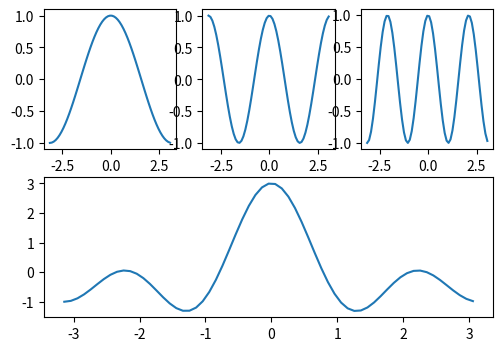

Here is the Python script that generated this plot:
import numpy as np
import matplotlib.pyplot as plt

# 表示するデータの作成
x = np.arange(-np.pi, np.pi, 0.1)

y1 = np.cos(x * 1)
y2 = np.cos(x * 2)
y3 = np.cos(x * 3)

# グラフ領域の作成
fig = plt.figure(figsize = [5.8, 4])

# 座標軸の作成
ax1 = fig.add_subplot(2, 3, 1) # ２行３列の１番目
ax2 = fig.add_subplot(2, 3, 2) # ２行３列の２番目
ax3 = fig.add_subplot(2, 3, 3) # ２行３列の３番目
ax4 = fig.add_subplot(2, 1, 2) # ２行１列の２番目

# データのプロット
ax1.plot(x, y1)
ax2.plot(x, y2)
ax3.plot(x, y3)
ax4.plot(x, y1+y2+y3)

# グラフの表示
plt.show()
